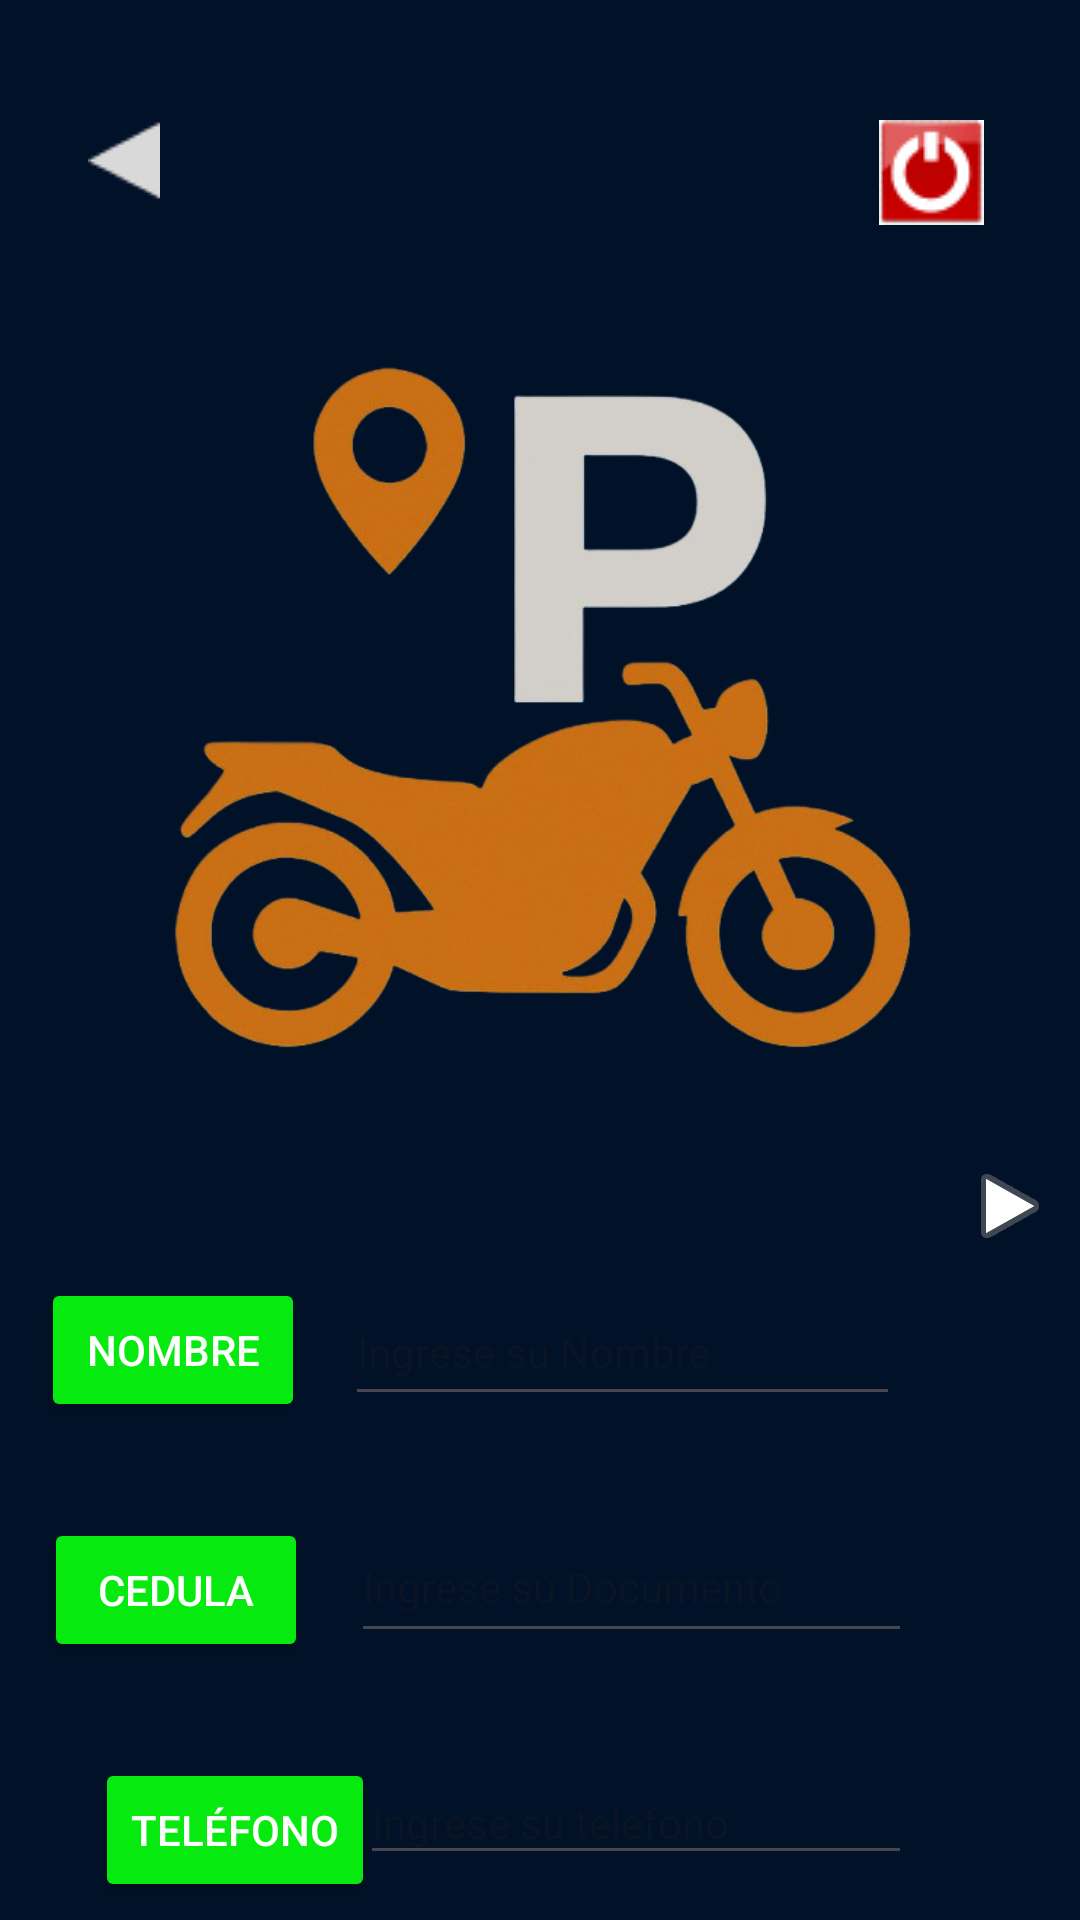

Android layout source for this screen:
<!-- AndroidManifest.xml: application theme Theme.ParkingMotor -->
<!-- res/layout/activity_cliente.xml -->
<?xml version="1.0" encoding="utf-8"?>
<androidx.constraintlayout.widget.ConstraintLayout xmlns:android="http://schemas.android.com/apk/res/android"
    xmlns:app="http://schemas.android.com/apk/res-auto"
    xmlns:tools="http://schemas.android.com/tools"
    android:id="@+id/main"
    android:layout_width="match_parent"
    android:layout_height="match_parent"
    android:background="#011127"
    tools:context=".Cliente">

    <ImageView
        android:id="@+id/imgExit"
        android:layout_width="wrap_content"
        android:layout_height="wrap_content"
        android:layout_marginTop="40dp"
        android:layout_marginEnd="32dp"
        app:layout_constraintEnd_toEndOf="parent"
        app:layout_constraintHorizontal_bias="1.0"
        app:layout_constraintStart_toEndOf="@+id/imgRetro3"
        app:layout_constraintTop_toTopOf="parent"
        app:srcCompat="@drawable/logout" />

    <ImageView
        android:id="@+id/imageView3"
        android:layout_width="254dp"
        android:layout_height="298dp"
        android:layout_marginTop="88dp"
        app:layout_constraintEnd_toEndOf="parent"
        app:layout_constraintHorizontal_bias="0.496"
        app:layout_constraintStart_toStartOf="parent"
        app:layout_constraintTop_toTopOf="parent"
        app:srcCompat="@drawable/fondo3" />

    <Button
        android:id="@+id/btnNomb"
        android:layout_width="wrap_content"
        android:layout_height="wrap_content"
        android:layout_marginTop="40dp"
        android:text="Nombre"
        android:backgroundTint="#06EA0F"
        android:textSize="14dp"
        android:textColor="@color/white"
        android:textAlignment="center"
        app:layout_constraintEnd_toStartOf="@+id/edtNomb"
        app:layout_constraintStart_toStartOf="parent"
        app:layout_constraintTop_toBottomOf="@+id/imageView3" />

    <Button
        android:id="@+id/btnDoc"
        android:layout_width="wrap_content"
        android:layout_height="wrap_content"
        android:layout_marginTop="32dp"
        android:text="Cedula"
        android:backgroundTint="#06EA0F"
        android:textSize="14dp"
        android:textColor="@color/white"
        android:textAlignment="center"
        app:layout_constraintEnd_toStartOf="@+id/edtDoc"
        app:layout_constraintStart_toStartOf="parent"
        app:layout_constraintTop_toBottomOf="@+id/btnNomb" />

    <Button
        android:id="@+id/btnTel"
        android:layout_width="wrap_content"
        android:layout_height="wrap_content"
        android:layout_marginStart="32dp"
        android:layout_marginTop="32dp"
        android:text="Teléfono"
        android:backgroundTint="#06EA0F"
        android:textSize="14dp"
        android:textColor="@color/white"
        android:textAlignment="center"
        app:layout_constraintEnd_toStartOf="@+id/edtTel"
        app:layout_constraintHorizontal_bias="0.074"
        app:layout_constraintStart_toStartOf="parent"
        app:layout_constraintTop_toBottomOf="@+id/btnDoc" />

    <Button
        android:id="@+id/btnPlaca"
        android:layout_width="wrap_content"
        android:layout_height="wrap_content"
        android:layout_marginTop="12dp"
        android:text="Placa"
        android:backgroundTint="#06EA0F"
        android:textSize="14dp"
        android:textColor="@color/white"
        android:textAlignment="center"
        app:layout_constraintEnd_toStartOf="@+id/edtPlaca"
        app:layout_constraintHorizontal_bias="0.524"
        app:layout_constraintStart_toStartOf="parent"
        app:layout_constraintTop_toBottomOf="@+id/btnTel" />

    <EditText
        android:id="@+id/edtNomb"
        android:layout_width="185dp"
        android:layout_height="46dp"
        android:layout_marginTop="40dp"
        android:layout_marginEnd="60dp"
        android:ems="10"
        android:inputType="text"
        android:text=""
        android:hint="Ingrese su Nombre"
        android:textColor="@color/black"
        android:textSize="14dp"
        app:layout_constraintEnd_toEndOf="parent"
        app:layout_constraintTop_toBottomOf="@+id/imageView3" />

    <EditText
        android:id="@+id/edtDoc"
        android:layout_width="187dp"
        android:layout_height="47dp"
        android:layout_marginTop="32dp"
        android:layout_marginEnd="56dp"
        android:ems="10"
        android:inputType="text"
        android:text=""
        android:hint="Ingrese su Documento"
        android:textColor="@color/black"
        android:textSize="14dp"
        app:layout_constraintEnd_toEndOf="parent"
        app:layout_constraintTop_toBottomOf="@+id/edtNomb" />

    <EditText
        android:id="@+id/edtTel"
        android:layout_width="184dp"
        android:layout_height="38dp"
        android:layout_marginTop="36dp"
        android:layout_marginEnd="56dp"
        android:ems="10"
        android:inputType="text"
        android:text=""
        android:hint="Ingrese su telefono"
        android:textColor="@color/black"
        android:textSize="14dp"
        app:layout_constraintEnd_toEndOf="parent"
        app:layout_constraintTop_toBottomOf="@+id/edtDoc" />

    <EditText
        android:id="@+id/edtPlaca"
        android:layout_width="181dp"
        android:layout_height="41dp"
        android:layout_marginTop="24dp"
        android:layout_marginEnd="60dp"
        android:ems="10"
        android:inputType="text"
        android:text=""
        android:hint="Ingrese Placa"
        android:textColor="@color/black"
        android:textSize="14dp"
        app:layout_constraintEnd_toEndOf="parent"
        app:layout_constraintTop_toBottomOf="@+id/edtTel" />

    <ImageView
        android:id="@+id/imgNext3"
        android:layout_width="wrap_content"
        android:layout_height="wrap_content"
        app:layout_constraintEnd_toEndOf="parent"
        app:layout_constraintHorizontal_bias="0.659"
        app:layout_constraintStart_toEndOf="@+id/imageView3"
        app:layout_constraintTop_toBottomOf="@+id/imageView3"
        app:srcCompat="@android:drawable/ic_media_play" />

    <ImageView
        android:id="@+id/imgRetro3"
        android:layout_width="wrap_content"
        android:layout_height="wrap_content"
        android:layout_marginTop="40dp"
        app:layout_constraintEnd_toEndOf="parent"
        app:layout_constraintHorizontal_bias="0.087"
        app:layout_constraintStart_toStartOf="parent"
        app:layout_constraintTop_toTopOf="parent"
        app:srcCompat="@drawable/polygon2" />

</androidx.constraintlayout.widget.ConstraintLayout>
<!-- resources referenced by this layout -->
<resources>
  <!-- drawable fondo3: png bitmap (drawable, 159247 bytes) -->
  <!-- drawable logout: png bitmap (drawable, 1875 bytes) -->
  <!-- drawable polygon2: png bitmap (drawable, 358 bytes) -->
  <style name="Theme.ParkingMotor" parent="Base.Theme.ParkingMotor" />
  <style name="Base.Theme.ParkingMotor" parent="Theme.Material3.DayNight.NoActionBar">
          
          
      </style>
  <!-- not gathered from this repository: default colours our renderer supplied (Android Studio template values) -->
  <color name="black">#FF000000</color>
  <color name="white">#FFFFFFFF</color>
</resources>
